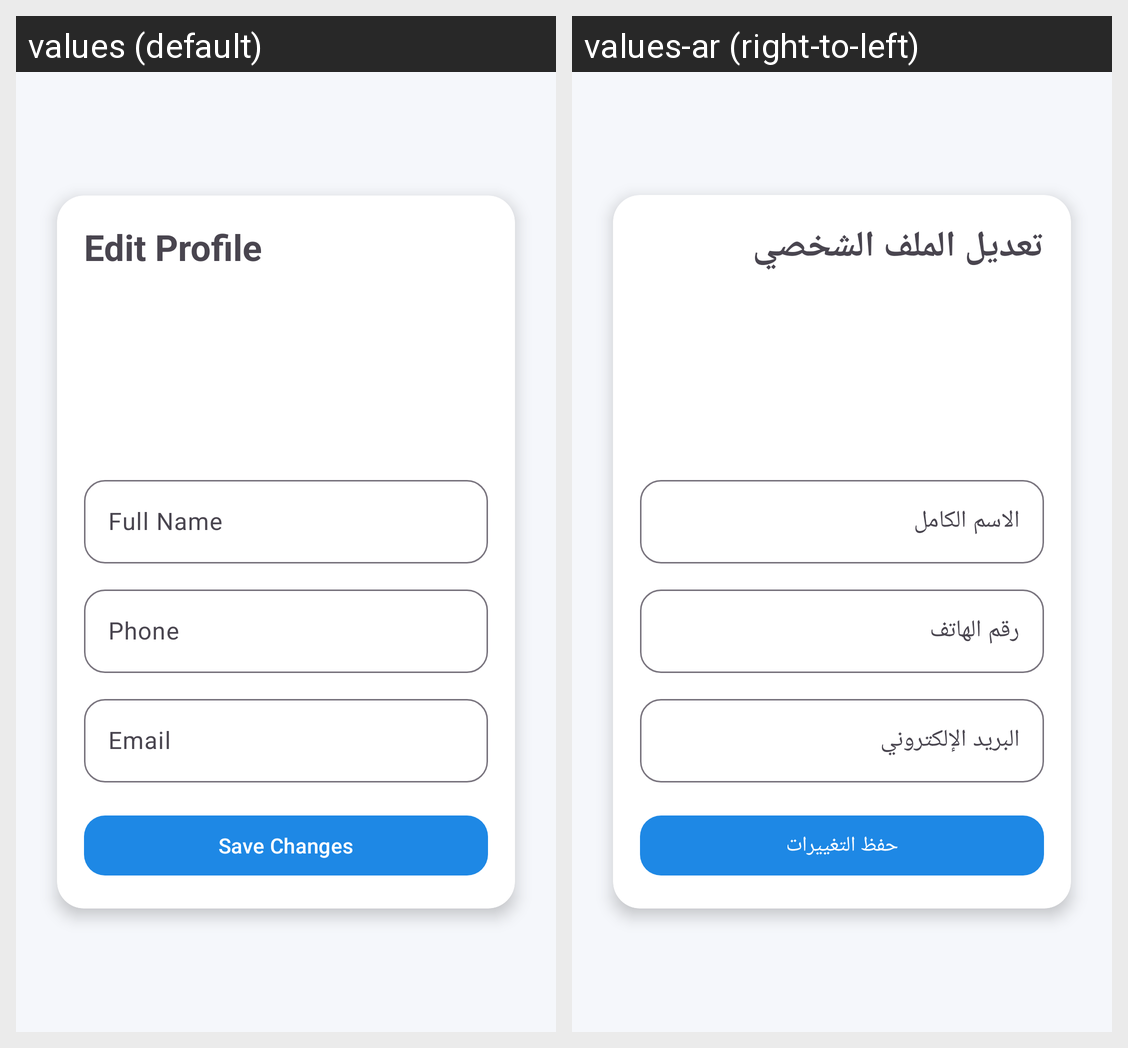

Locale-by-locale string values for the Android screen shown in this grid:
Android screen res/layout/activity_edit_profile.xml rendered under 2 locales, left to right: values (default), values-ar (right-to-left). Device: Nexus 5 (rendered at 1080×1920; each locale shown at half size, 540×960, under a caption strip naming it); theme Theme.CarRentalApp.
Strings drawn on this screen, with the default value and each locale's value (text and hints the layout hard-codes, and strings that could not be matched under every locale, appear in the picture but are not listed):

edit_profile
  values: Edit Profile
  values-ar: تعديل الملف الشخصي

full_name
  values: Full Name
  values-ar: الاسم الكامل

phone
  values: Phone
  values-ar: رقم الهاتف

email
  values: Email
  values-ar: البريد الإلكتروني

save_changes
  values: Save Changes
  values-ar: حفظ التغييرات
